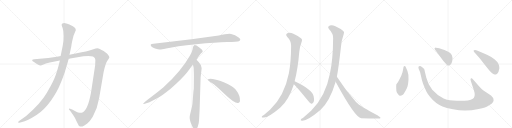
t = 0.00 s
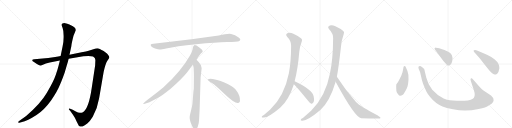
t = 2.62 s
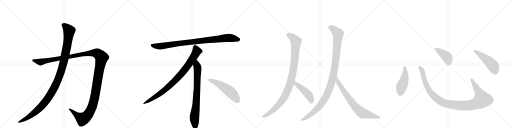
t = 5.23 s
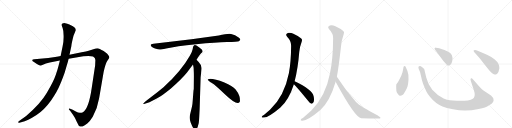
t = 7.85 s
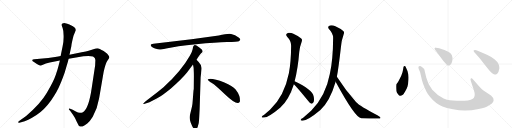
t = 10.46 s
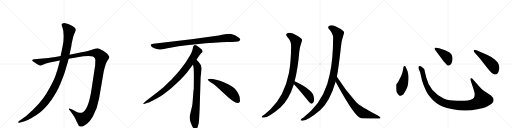
t = 13.08 s

The animated SVG that drew these frames (rendered in a browser with its animation timeline set to each time). Animation: 14 CSS @keyframes rules; one cycle of 13.08 s.

<svg version="1.1" viewBox="0 0 4096 1024" xmlns="http://www.w3.org/2000/svg">
  <g stroke="lightgray" stroke-dasharray="1,1" stroke-width="1" transform="scale(4, 4)">
    <line x1="0" y1="0" x2="256" y2="256"></line>
    <line x1="256" y1="0" x2="0" y2="256"></line>
    <line x1="128" y1="0" x2="128" y2="256"></line>
    <line x1="0" y1="128" x2="256" y2="128"></line>
    <line x1="256" y1="0" x2="512" y2="256"></line>
    <line x1="512" y1="0" x2="256" y2="256"></line>
    <line x1="384" y1="0" x2="384" y2="256"></line>
    <line x1="256" y1="128" x2="512" y2="128"></line>
    <line x1="512" y1="0" x2="768" y2="256"></line>
    <line x1="768" y1="0" x2="512" y2="256"></line>
    <line x1="640" y1="0" x2="640" y2="256"></line>
    <line x1="512" y1="128" x2="768" y2="128"></line>
    <line x1="768" y1="0" x2="1024" y2="256"></line>
    <line x1="1024" y1="0" x2="768" y2="256"></line>
    <line x1="896" y1="0" x2="896" y2="256"></line>
    <line x1="768" y1="128" x2="1024" y2="128"></line>
  </g>
<g transform="scale(1, -1) translate(0, -850)">
   <style type="text/css">
    @keyframes keyframes0 {
      from {
       stroke: black;
       stroke-dashoffset: 1487;
       stroke-width: 128;
       }
       83% {
       animation-timing-function: step-end;
       stroke: black;
       stroke-dashoffset: 0;
       stroke-width: 128;
       }
       to {
       stroke: black;
       stroke-width: 1024;
       }
       }
       #make-me-a-hanzi-animation-0 {
         animation: keyframes0 1.460124s both;
         animation-delay: 0.000000s;
         animation-timing-function: linear;
       }
    @keyframes keyframes1 {
      from {
       stroke: black;
       stroke-dashoffset: 1196;
       stroke-width: 128;
       }
       80% {
       animation-timing-function: step-end;
       stroke: black;
       stroke-dashoffset: 0;
       stroke-width: 128;
       }
       to {
       stroke: black;
       stroke-width: 1024;
       }
       }
       #make-me-a-hanzi-animation-1 {
         animation: keyframes1 1.223307s both;
         animation-delay: 1.460124s;
         animation-timing-function: linear;
       }
    @keyframes keyframes2 {
      from {
       stroke: black;
       stroke-dashoffset: 952;
       stroke-width: 128;
       }
       76% {
       animation-timing-function: step-end;
       stroke: black;
       stroke-dashoffset: 0;
       stroke-width: 128;
       }
       to {
       stroke: black;
       stroke-width: 1024;
       }
       }
       #make-me-a-hanzi-animation-2 {
         animation: keyframes2 1.024740s both;
         animation-delay: 2.683431s;
         animation-timing-function: linear;
       }
    @keyframes keyframes3 {
      from {
       stroke: black;
       stroke-dashoffset: 897;
       stroke-width: 128;
       }
       74% {
       animation-timing-function: step-end;
       stroke: black;
       stroke-dashoffset: 0;
       stroke-width: 128;
       }
       to {
       stroke: black;
       stroke-width: 1024;
       }
       }
       #make-me-a-hanzi-animation-3 {
         animation: keyframes3 0.979980s both;
         animation-delay: 3.708171s;
         animation-timing-function: linear;
       }
    @keyframes keyframes4 {
      from {
       stroke: black;
       stroke-dashoffset: 792;
       stroke-width: 128;
       }
       72% {
       animation-timing-function: step-end;
       stroke: black;
       stroke-dashoffset: 0;
       stroke-width: 128;
       }
       to {
       stroke: black;
       stroke-width: 1024;
       }
       }
       #make-me-a-hanzi-animation-4 {
         animation: keyframes4 0.894531s both;
         animation-delay: 4.688151s;
         animation-timing-function: linear;
       }
    @keyframes keyframes5 {
      from {
       stroke: black;
       stroke-dashoffset: 548;
       stroke-width: 128;
       }
       64% {
       animation-timing-function: step-end;
       stroke: black;
       stroke-dashoffset: 0;
       stroke-width: 128;
       }
       to {
       stroke: black;
       stroke-width: 1024;
       }
       }
       #make-me-a-hanzi-animation-5 {
         animation: keyframes5 0.695964s both;
         animation-delay: 5.582682s;
         animation-timing-function: linear;
       }
    @keyframes keyframes6 {
      from {
       stroke: black;
       stroke-dashoffset: 1034;
       stroke-width: 128;
       }
       77% {
       animation-timing-function: step-end;
       stroke: black;
       stroke-dashoffset: 0;
       stroke-width: 128;
       }
       to {
       stroke: black;
       stroke-width: 1024;
       }
       }
       #make-me-a-hanzi-animation-6 {
         animation: keyframes6 1.091471s both;
         animation-delay: 6.278646s;
         animation-timing-function: linear;
       }
    @keyframes keyframes7 {
      from {
       stroke: black;
       stroke-dashoffset: 465;
       stroke-width: 128;
       }
       60% {
       animation-timing-function: step-end;
       stroke: black;
       stroke-dashoffset: 0;
       stroke-width: 128;
       }
       to {
       stroke: black;
       stroke-width: 1024;
       }
       }
       #make-me-a-hanzi-animation-7 {
         animation: keyframes7 0.628418s both;
         animation-delay: 7.370117s;
         animation-timing-function: linear;
       }
    @keyframes keyframes8 {
      from {
       stroke: black;
       stroke-dashoffset: 1125;
       stroke-width: 128;
       }
       79% {
       animation-timing-function: step-end;
       stroke: black;
       stroke-dashoffset: 0;
       stroke-width: 128;
       }
       to {
       stroke: black;
       stroke-width: 1024;
       }
       }
       #make-me-a-hanzi-animation-8 {
         animation: keyframes8 1.165527s both;
         animation-delay: 7.998535s;
         animation-timing-function: linear;
       }
    @keyframes keyframes9 {
      from {
       stroke: black;
       stroke-dashoffset: 755;
       stroke-width: 128;
       }
       71% {
       animation-timing-function: step-end;
       stroke: black;
       stroke-dashoffset: 0;
       stroke-width: 128;
       }
       to {
       stroke: black;
       stroke-width: 1024;
       }
       }
       #make-me-a-hanzi-animation-9 {
         animation: keyframes9 0.864421s both;
         animation-delay: 9.164062s;
         animation-timing-function: linear;
       }
    @keyframes keyframes10 {
      from {
       stroke: black;
       stroke-dashoffset: 474;
       stroke-width: 128;
       }
       61% {
       animation-timing-function: step-end;
       stroke: black;
       stroke-dashoffset: 0;
       stroke-width: 128;
       }
       to {
       stroke: black;
       stroke-width: 1024;
       }
       }
       #make-me-a-hanzi-animation-10 {
         animation: keyframes10 0.635742s both;
         animation-delay: 10.028483s;
         animation-timing-function: linear;
       }
    @keyframes keyframes11 {
      from {
       stroke: black;
       stroke-dashoffset: 1118;
       stroke-width: 128;
       }
       78% {
       animation-timing-function: step-end;
       stroke: black;
       stroke-dashoffset: 0;
       stroke-width: 128;
       }
       to {
       stroke: black;
       stroke-width: 1024;
       }
       }
       #make-me-a-hanzi-animation-11 {
         animation: keyframes11 1.159831s both;
         animation-delay: 10.664225s;
         animation-timing-function: linear;
       }
    @keyframes keyframes12 {
      from {
       stroke: black;
       stroke-dashoffset: 422;
       stroke-width: 128;
       }
       58% {
       animation-timing-function: step-end;
       stroke: black;
       stroke-dashoffset: 0;
       stroke-width: 128;
       }
       to {
       stroke: black;
       stroke-width: 1024;
       }
       }
       #make-me-a-hanzi-animation-12 {
         animation: keyframes12 0.593424s both;
         animation-delay: 11.824056s;
         animation-timing-function: linear;
       }
    @keyframes keyframes13 {
      from {
       stroke: black;
       stroke-dashoffset: 501;
       stroke-width: 128;
       }
       62% {
       animation-timing-function: step-end;
       stroke: black;
       stroke-dashoffset: 0;
       stroke-width: 128;
       }
       to {
       stroke: black;
       stroke-width: 1024;
       }
       }
       #make-me-a-hanzi-animation-13 {
         animation: keyframes13 0.657715s both;
         animation-delay: 12.417480s;
         animation-timing-function: linear;
       }
</style>
<path d="M 398 350 L 479 366 L 549 381 L 667 400 Q 721 405 744 398 Q 763 389 763 370 L 761 326 L 734 148 Q 710 -20 664 -47 Q 650 -53 638 -52 Q 627 -52 603 -39 Q 580 -26 577 -25 L 561 -20 Q 556 -18 552 -19 Q 549 -21 553 -28 L 561 -36 L 585 -70 Q 600 -91 613 -121 Q 629 -153 631 -155 Q 652 -177 698 -138 Q 721 -117 742 -83 Q 781 -12 793 64 L 829 274 Q 843 341 859 365 Q 875 388 875 393 Q 875 398 867 409 Q 859 420 853 424 L 829 442 Q 793 464 780 465 Q 768 465 747 457 L 709 445 Q 692 440 653 433 L 556 413 L 485 402 L 455 396 L 386 386 L 274 376 Q 260 374 258 370 Q 256 366 260 362 Q 264 357 269 356 L 292 341 Q 314 326 323 327 Q 332 328 348 335 L 367 342 L 398 350 Z" fill="lightgray"></path> 
<path d="M 479 366 L 469 326 Q 462 297 445 248 Q 428 198 375 108 Q 322 17 209 -77 L 150 -120 Q 143 -126 146 -130 Q 150 -134 154 -132 L 169 -128 Q 198 -122 226 -107 Q 254 -95 292 -70 Q 356 -26 407 45 Q 458 116 482 178 Q 495 206 517 268 L 534 326 Q 543 354 549 381 L 556 413 L 571 483 Q 571 497 588 565 L 607 611 Q 607 626 583 640 L 555 655 Q 538 662 522 665 Q 506 667 499 662 Q 495 658 493 652 Q 493 646 501 626 Q 509 605 509 563 Q 510 521 501 480 L 485 402 L 479 366 Z" fill="lightgray"></path> 
<path d="M 1750 566 L 1532 537 L 1227 500 Q 1194 497 1211 479 Q 1219 472 1240 463 Q 1268 455 1277 454 Q 1287 453 1329 462 Q 1407 481 1569 497 Q 1731 512 1816 514 Q 1901 516 1911 521 Q 1933 531 1912 548 Q 1880 575 1849 579 Q 1819 583 1750 566 Z" fill="lightgray"></path> 
<path d="M 1572 372 Q 1600 415 1607 422 L 1618 432 Q 1621 435 1621 441 Q 1621 446 1614 454 Q 1596 471 1572 486 Q 1561 491 1557 490 L 1552 487 Q 1550 486 1548 482 Q 1546 477 1545 476 L 1541 456 Q 1538 437 1520 406 Q 1448 278 1308 152 Q 1259 111 1204 70 Q 1150 29 1148 24 Q 1141 14 1158 20 L 1183 28 Q 1203 33 1271 72 Q 1292 83 1365 141 Q 1446 209 1496 270 L 1544 334 L 1572 372 Z" fill="lightgray"></path> 
<path d="M 1597 -24 L 1605 232 L 1611 284 Q 1613 300 1613 307 Q 1613 328 1595 346 Q 1593 351 1572 372 C 1551 394 1539 364 1544 334 L 1549 306 Q 1551 265 1551 244 L 1550 138 Q 1548 132 1546 102 L 1542 49 Q 1540 16 1536 -2 L 1521 -64 Q 1513 -92 1522 -117 L 1524 -126 Q 1526 -132 1538 -159 Q 1551 -186 1563 -185 Q 1575 -184 1582 -163 L 1590 -133 Q 1593 -110 1594 -82 L 1597 -24 Z" fill="lightgray"></path> 
<path d="M 1662 215 Q 1665 204 1695 186 Q 1725 167 1801 94 Q 1878 21 1905 26 Q 1915 27 1920 41 Q 1924 85 1885 135 Q 1860 165 1795 191 Q 1712 222 1674 219 Q 1661 219 1662 215 Z" fill="lightgray"></path> 
<path d="M 2357 200 Q 2384 306 2394 435 Q 2397 474 2414 519 Q 2421 532 2410 542 Q 2389 561 2347 580 Q 2322 592 2303 586 Q 2279 577 2297 556 Q 2330 522 2329 485 Q 2328 352 2311 265 Q 2275 82 2160 -28 L 2111 -70 Q 2098 -77 2094 -83 Q 2090 -90 2108 -90 Q 2144 -94 2241 -12 Q 2311 51 2351 177 L 2357 200 Z" fill="lightgray"></path> 
<path d="M 2351 177 Q 2387 141 2463 46 Q 2476 27 2490 21 Q 2497 20 2505 28 Q 2517 40 2509 80 Q 2499 134 2357 200 C 2330 213 2330 198 2351 177 Z" fill="lightgray"></path> 
<path d="M 2695 237 Q 2708 303 2728 479 Q 2731 525 2750 579 Q 2757 592 2746 602 Q 2725 621 2683 640 Q 2658 652 2639 646 Q 2615 637 2633 616 Q 2666 582 2665 545 Q 2664 373 2639 261 Q 2606 83 2489 -36 L 2423 -94 Q 2408 -101 2406 -107 Q 2400 -114 2420 -115 Q 2462 -115 2563 -30 Q 2639 39 2685 196 Q 2684 197 2685 197 L 2695 237 Z" fill="lightgray"></path> 
<path d="M 2685 197 Q 2841 -91 2890 -95 Q 2959 -96 3018 -98 Q 3043 -99 3044 -93 Q 3045 -86 3019 -71 Q 2878 2 2848 35 Q 2766 126 2695 237 C 2679 262 2671 223 2685 197 Z" fill="lightgray"></path> 
<path d="M 3226 302 Q 3224 289 3220 272 L 3210 244 L 3197 218 Q 3183 188 3171 176 Q 3168 166 3171 123 Q 3173 113 3183 99 Q 3194 84 3201 84 Q 3209 83 3223 92 Q 3230 98 3242 120 Q 3255 142 3260 158 Q 3265 174 3268 213 Q 3271 252 3262 272 Q 3263 278 3251 303 Q 3244 322 3237 322 Q 3226 323 3226 302 Z" fill="lightgray"></path> 
<path d="M 3834 158 L 3783 216 Q 3775 228 3768 224 Q 3761 219 3766 205 L 3791 128 Q 3804 90 3791 68 Q 3787 60 3766 53 Q 3745 45 3715 44 L 3656 44 Q 3621 45 3599 48 Q 3577 50 3549 63 Q 3499 85 3458 132 Q 3423 176 3410 230 L 3399 276 Q 3396 293 3393 299 Q 3386 308 3367 320 Q 3355 325 3348 316 Q 3346 308 3350 299 L 3361 272 L 3373 220 Q 3373 214 3386 177 Q 3402 138 3411 119 Q 3420 100 3441 75 Q 3483 23 3540 -1 Q 3569 -14 3624 -24 Q 3679 -35 3724 -34 Q 3769 -34 3829 -22 Q 3889 -10 3910 6 Q 3939 22 3943 32 Q 3948 42 3949 49 Q 3949 69 3928 86 L 3865 128 Q 3853 137 3834 158 Z" fill="lightgray"></path> 
<path d="M 3479 454 L 3547 362 Q 3566 341 3574 333 Q 3583 324 3590 326 Q 3611 330 3618 362 Q 3629 419 3582 438 Q 3552 452 3537 456 L 3514 464 L 3487 469 Q 3482 470 3478 466 Q 3474 462 3479 454 Z" fill="lightgray"></path> 
<path d="M 3839 383 L 3897 308 Q 3918 280 3937 265 Q 3954 255 3958 255 Q 3962 254 3976 259 Q 3991 272 3995 304 Q 3995 324 3988 339 Q 3982 354 3958 374 Q 3935 394 3896 412 L 3826 443 Q 3797 455 3789 447 Q 3787 444 3793 434 L 3839 383 Z" fill="lightgray"></path> 
      <clipPath id="make-me-a-hanzi-clip-0">
      <path d="M 398 350 L 479 366 L 549 381 L 667 400 Q 721 405 744 398 Q 763 389 763 370 L 761 326 L 734 148 Q 710 -20 664 -47 Q 650 -53 638 -52 Q 627 -52 603 -39 Q 580 -26 577 -25 L 561 -20 Q 556 -18 552 -19 Q 549 -21 553 -28 L 561 -36 L 585 -70 Q 600 -91 613 -121 Q 629 -153 631 -155 Q 652 -177 698 -138 Q 721 -117 742 -83 Q 781 -12 793 64 L 829 274 Q 843 341 859 365 Q 875 388 875 393 Q 875 398 867 409 Q 859 420 853 424 L 829 442 Q 793 464 780 465 Q 768 465 747 457 L 709 445 Q 692 440 653 433 L 556 413 L 485 402 L 455 396 L 386 386 L 274 376 Q 260 374 258 370 Q 256 366 260 362 Q 264 357 269 356 L 292 341 Q 314 326 323 327 Q 332 328 348 335 L 367 342 L 398 350 Z" fill="lightgray"></path>
      </clipPath>
      <path clip-path="url(#make-me-a-hanzi-clip-0)" d="M 264 367 L 332 355 L 665 419 L 736 427 L 778 424 L 806 399 L 813 389 L 762 93 L 742 8 L 719 -45 L 686 -86 L 661 -102 L 556 -23 " fill="none" id="make-me-a-hanzi-animation-0" stroke-dasharray="1359 2718" stroke-linecap="round"></path>

      <clipPath id="make-me-a-hanzi-clip-1">
      <path d="M 479 366 L 469 326 Q 462 297 445 248 Q 428 198 375 108 Q 322 17 209 -77 L 150 -120 Q 143 -126 146 -130 Q 150 -134 154 -132 L 169 -128 Q 198 -122 226 -107 Q 254 -95 292 -70 Q 356 -26 407 45 Q 458 116 482 178 Q 495 206 517 268 L 534 326 Q 543 354 549 381 L 556 413 L 571 483 Q 571 497 588 565 L 607 611 Q 607 626 583 640 L 555 655 Q 538 662 522 665 Q 506 667 499 662 Q 495 658 493 652 Q 493 646 501 626 Q 509 605 509 563 Q 510 521 501 480 L 485 402 L 479 366 Z" fill="lightgray"></path>
      </clipPath>
      <path clip-path="url(#make-me-a-hanzi-clip-1)" d="M 508 650 L 530 633 L 553 600 L 549 563 L 510 356 L 486 270 L 446 172 L 388 69 L 323 -9 L 235 -82 L 151 -126 " fill="none" id="make-me-a-hanzi-animation-1" stroke-dasharray="1068 2136" stroke-linecap="round"></path>

      <clipPath id="make-me-a-hanzi-clip-2">
      <path d="M 1750 566 L 1532 537 L 1227 500 Q 1194 497 1211 479 Q 1219 472 1240 463 Q 1268 455 1277 454 Q 1287 453 1329 462 Q 1407 481 1569 497 Q 1731 512 1816 514 Q 1901 516 1911 521 Q 1933 531 1912 548 Q 1880 575 1849 579 Q 1819 583 1750 566 Z" fill="lightgray"></path>
      </clipPath>
      <path clip-path="url(#make-me-a-hanzi-clip-2)" d="M 1219 489 L 1241 482 L 1298 482 L 1527 515 L 1810 546 L 1849 547 L 1909 535 " fill="none" id="make-me-a-hanzi-animation-2" stroke-dasharray="824 1648" stroke-linecap="round"></path>

      <clipPath id="make-me-a-hanzi-clip-3">
      <path d="M 1572 372 Q 1600 415 1607 422 L 1618 432 Q 1621 435 1621 441 Q 1621 446 1614 454 Q 1596 471 1572 486 Q 1561 491 1557 490 L 1552 487 Q 1550 486 1548 482 Q 1546 477 1545 476 L 1541 456 Q 1538 437 1520 406 Q 1448 278 1308 152 Q 1259 111 1204 70 Q 1150 29 1148 24 Q 1141 14 1158 20 L 1183 28 Q 1203 33 1271 72 Q 1292 83 1365 141 Q 1446 209 1496 270 L 1544 334 L 1572 372 Z" fill="lightgray"></path>
      </clipPath>
      <path clip-path="url(#make-me-a-hanzi-clip-3)" d="M 1562 477 L 1575 440 L 1571 431 L 1525 357 L 1445 252 L 1343 151 L 1288 107 L 1153 23 " fill="none" id="make-me-a-hanzi-animation-3" stroke-dasharray="769 1538" stroke-linecap="round"></path>

      <clipPath id="make-me-a-hanzi-clip-4">
      <path d="M 1597 -24 L 1605 232 L 1611 284 Q 1613 300 1613 307 Q 1613 328 1595 346 Q 1593 351 1572 372 C 1551 394 1539 364 1544 334 L 1549 306 Q 1551 265 1551 244 L 1550 138 Q 1548 132 1546 102 L 1542 49 Q 1540 16 1536 -2 L 1521 -64 Q 1513 -92 1522 -117 L 1524 -126 Q 1526 -132 1538 -159 Q 1551 -186 1563 -185 Q 1575 -184 1582 -163 L 1590 -133 Q 1593 -110 1594 -82 L 1597 -24 Z" fill="lightgray"></path>
      </clipPath>
      <path clip-path="url(#make-me-a-hanzi-clip-4)" d="M 1573 361 L 1574 327 L 1581 309 L 1577 150 L 1569 15 L 1555 -94 L 1563 -172 " fill="none" id="make-me-a-hanzi-animation-4" stroke-dasharray="664 1328" stroke-linecap="round"></path>

      <clipPath id="make-me-a-hanzi-clip-5">
      <path d="M 1662 215 Q 1665 204 1695 186 Q 1725 167 1801 94 Q 1878 21 1905 26 Q 1915 27 1920 41 Q 1924 85 1885 135 Q 1860 165 1795 191 Q 1712 222 1674 219 Q 1661 219 1662 215 Z" fill="lightgray"></path>
      </clipPath>
      <path clip-path="url(#make-me-a-hanzi-clip-5)" d="M 1669 214 L 1712 198 L 1817 136 L 1865 93 L 1901 45 " fill="none" id="make-me-a-hanzi-animation-5" stroke-dasharray="420 840" stroke-linecap="round"></path>

      <clipPath id="make-me-a-hanzi-clip-6">
      <path d="M 2357 200 Q 2384 306 2394 435 Q 2397 474 2414 519 Q 2421 532 2410 542 Q 2389 561 2347 580 Q 2322 592 2303 586 Q 2279 577 2297 556 Q 2330 522 2329 485 Q 2328 352 2311 265 Q 2275 82 2160 -28 L 2111 -70 Q 2098 -77 2094 -83 Q 2090 -90 2108 -90 Q 2144 -94 2241 -12 Q 2311 51 2351 177 L 2357 200 Z" fill="lightgray"></path>
      </clipPath>
      <path clip-path="url(#make-me-a-hanzi-clip-6)" d="M 2305 570 L 2342 549 L 2368 517 L 2346 286 L 2320 177 L 2289 101 L 2236 19 L 2171 -44 L 2102 -85 " fill="none" id="make-me-a-hanzi-animation-6" stroke-dasharray="906 1812" stroke-linecap="round"></path>

      <clipPath id="make-me-a-hanzi-clip-7">
      <path d="M 2351 177 Q 2387 141 2463 46 Q 2476 27 2490 21 Q 2497 20 2505 28 Q 2517 40 2509 80 Q 2499 134 2357 200 C 2330 213 2330 198 2351 177 Z" fill="lightgray"></path>
      </clipPath>
      <path clip-path="url(#make-me-a-hanzi-clip-7)" d="M 2366 192 L 2366 181 L 2463 97 L 2483 67 L 2491 34 " fill="none" id="make-me-a-hanzi-animation-7" stroke-dasharray="337 674" stroke-linecap="round"></path>

      <clipPath id="make-me-a-hanzi-clip-8">
      <path d="M 2695 237 Q 2708 303 2728 479 Q 2731 525 2750 579 Q 2757 592 2746 602 Q 2725 621 2683 640 Q 2658 652 2639 646 Q 2615 637 2633 616 Q 2666 582 2665 545 Q 2664 373 2639 261 Q 2606 83 2489 -36 L 2423 -94 Q 2408 -101 2406 -107 Q 2400 -114 2420 -115 Q 2462 -115 2563 -30 Q 2639 39 2685 196 Q 2684 197 2685 197 L 2695 237 Z" fill="lightgray"></path>
      </clipPath>
      <path clip-path="url(#make-me-a-hanzi-clip-8)" d="M 2641 630 L 2678 609 L 2704 577 L 2683 342 L 2649 178 L 2600 62 L 2564 10 L 2494 -60 L 2414 -109 " fill="none" id="make-me-a-hanzi-animation-8" stroke-dasharray="997 1994" stroke-linecap="round"></path>

      <clipPath id="make-me-a-hanzi-clip-9">
      <path d="M 2685 197 Q 2841 -91 2890 -95 Q 2959 -96 3018 -98 Q 3043 -99 3044 -93 Q 3045 -86 3019 -71 Q 2878 2 2848 35 Q 2766 126 2695 237 C 2679 262 2671 223 2685 197 Z" fill="lightgray"></path>
      </clipPath>
      <path clip-path="url(#make-me-a-hanzi-clip-9)" d="M 2698 229 L 2703 191 L 2759 105 L 2808 37 L 2868 -29 L 2898 -53 L 3039 -92 " fill="none" id="make-me-a-hanzi-animation-9" stroke-dasharray="627 1254" stroke-linecap="round"></path>

      <clipPath id="make-me-a-hanzi-clip-10">
      <path d="M 3226 302 Q 3224 289 3220 272 L 3210 244 L 3197 218 Q 3183 188 3171 176 Q 3168 166 3171 123 Q 3173 113 3183 99 Q 3194 84 3201 84 Q 3209 83 3223 92 Q 3230 98 3242 120 Q 3255 142 3260 158 Q 3265 174 3268 213 Q 3271 252 3262 272 Q 3263 278 3251 303 Q 3244 322 3237 322 Q 3226 323 3226 302 Z" fill="lightgray"></path>
      </clipPath>
      <path clip-path="url(#make-me-a-hanzi-clip-10)" d="M 3236 313 L 3241 250 L 3207 135 L 3203 100 " fill="none" id="make-me-a-hanzi-animation-10" stroke-dasharray="346 692" stroke-linecap="round"></path>

      <clipPath id="make-me-a-hanzi-clip-11">
      <path d="M 3834 158 L 3783 216 Q 3775 228 3768 224 Q 3761 219 3766 205 L 3791 128 Q 3804 90 3791 68 Q 3787 60 3766 53 Q 3745 45 3715 44 L 3656 44 Q 3621 45 3599 48 Q 3577 50 3549 63 Q 3499 85 3458 132 Q 3423 176 3410 230 L 3399 276 Q 3396 293 3393 299 Q 3386 308 3367 320 Q 3355 325 3348 316 Q 3346 308 3350 299 L 3361 272 L 3373 220 Q 3373 214 3386 177 Q 3402 138 3411 119 Q 3420 100 3441 75 Q 3483 23 3540 -1 Q 3569 -14 3624 -24 Q 3679 -35 3724 -34 Q 3769 -34 3829 -22 Q 3889 -10 3910 6 Q 3939 22 3943 32 Q 3948 42 3949 49 Q 3949 69 3928 86 L 3865 128 Q 3853 137 3834 158 Z" fill="lightgray"></path>
      </clipPath>
      <path clip-path="url(#make-me-a-hanzi-clip-11)" d="M 3357 311 L 3379 279 L 3399 193 L 3439 116 L 3510 49 L 3546 30 L 3591 16 L 3667 6 L 3758 8 L 3812 22 L 3857 54 L 3772 217 " fill="none" id="make-me-a-hanzi-animation-11" stroke-dasharray="990 1980" stroke-linecap="round"></path>

      <clipPath id="make-me-a-hanzi-clip-12">
      <path d="M 3479 454 L 3547 362 Q 3566 341 3574 333 Q 3583 324 3590 326 Q 3611 330 3618 362 Q 3629 419 3582 438 Q 3552 452 3537 456 L 3514 464 L 3487 469 Q 3482 470 3478 466 Q 3474 462 3479 454 Z" fill="lightgray"></path>
      </clipPath>
      <path clip-path="url(#make-me-a-hanzi-clip-12)" d="M 3485 461 L 3574 395 L 3588 362 L 3588 343 " fill="none" id="make-me-a-hanzi-animation-12" stroke-dasharray="294 588" stroke-linecap="round"></path>

      <clipPath id="make-me-a-hanzi-clip-13">
      <path d="M 3839 383 L 3897 308 Q 3918 280 3937 265 Q 3954 255 3958 255 Q 3962 254 3976 259 Q 3991 272 3995 304 Q 3995 324 3988 339 Q 3982 354 3958 374 Q 3935 394 3896 412 L 3826 443 Q 3797 455 3789 447 Q 3787 444 3793 434 L 3839 383 Z" fill="lightgray"></path>
      </clipPath>
      <path clip-path="url(#make-me-a-hanzi-clip-13)" d="M 3796 442 L 3876 387 L 3935 334 L 3950 314 L 3960 272 " fill="none" id="make-me-a-hanzi-animation-13" stroke-dasharray="373 746" stroke-linecap="round"></path>

</g>
</svg>
